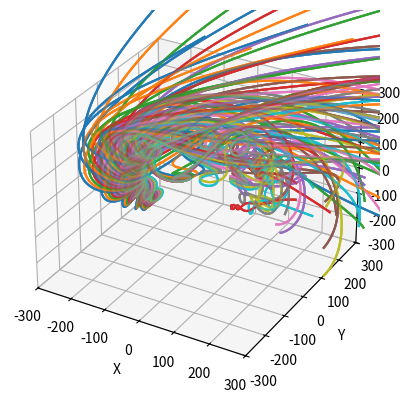

Write Python code to recreate this figure.
import numpy as np
from scipy.integrate import odeint
import matplotlib.pyplot as plt
import mpl_toolkits.mplot3d.axes3d as p3
from matplotlib.animation import FuncAnimation

# Константы
t = np.linspace(0, 5, 5000)
q = -1.6 * 10 ** -19  # заряд
m = 9.1 * 10 ** -31  # масса электрона
mu = 1.26 * 10 ** -6  # магнитная постоянная
mu_d = 2 * 10 ** 2  # магнитный момент диполя
edge = 300
x_edge = 300


def move_func(s, t):
    x, v_x, y, v_y, z, v_z = s

    r = (x**2 + y**2 + z**2)**(0.5)

    if r < 1 * 10 ** -6:
        Bx = 0
        By = 0
        Bz = 0
    else:
        Bx = 3 * x * z * mu_d * mu / (x**2 + y**2 + z**2)**(5 / 2)
        By = 3 * y * z * mu_d * mu / (x**2 + y**2 + z**2)**(5 / 2)
        Bz = (2 * z**2 - x**2 - y**2) * mu_d * mu / (x**2 + y**2 + z**2)**(5 / 2)

    dxdt = v_x
    dv_xdt = q / m * (v_y * Bz - By * v_z)

    dydt = v_y
    dv_ydt = q / m * (v_z * Bx - Bz * v_x)

    dzdt = v_z
    dv_zdt = q / m * (v_x * By - Bx * v_y)

    return dxdt, dv_xdt, dydt, dv_ydt, dzdt, dv_zdt


wave_width = 100  # Ширина
wave_height = 100  # Высота
wave_depth = 50 # Глубина (ширина в координате Y)
num_points_x = 10  # Количество точек по x (высоте)
num_points_z = 10 # Количество точек по z (ширине)
num_points_y = 10  # Количество точек по y (глубине)

x_start = -200  # Начальное положение по x
y_offset = 0  # Смещение по оси y вправо
v_x = 300# Скорость "налета" по x
exclusion_radius = 2  # Радиус исключения вокруг (0, 0, 0)

# Генерация начальных положений
initial_positions = []
for x in np.linspace(-wave_height / 2, wave_height / 2, num_points_x):
    for z in np.linspace(-wave_width / 2, wave_width / 2, num_points_z):
        for y in np.linspace(-wave_depth / 2, wave_depth / 2, num_points_y):  # Добавили цикл по y

                initial_positions.append((x_start, v_x, y, 0, z, 0))

solutions = []
for s0 in initial_positions:
    sol = odeint(move_func, s0, t)
    solutions.append(sol)

x_data = [sol[:, 0] for sol in solutions]
y_data = [sol[:, 2] for sol in solutions]
z_data = [sol[:, 4] for sol in solutions]

fig = plt.figure()
ax = fig.add_subplot(111, projection='3d')

ax.set_xlim([-x_edge, x_edge])
ax.set_ylim([-edge, edge])
ax.set_zlim([-edge, edge])
ax.set_xlabel("X")
ax.set_ylabel("Y")
ax.set_zlabel("Z")

balls = []
lines = []
for _ in range(len(solutions)):
    ball, = ax.plot([], [], [], 'o', color='r', markersize=2)
    line, = ax.plot([], [], [], lw=2)
    balls.append(ball)
    lines.append(line)


def init():
    for ball, line in zip(balls, lines):
        ball.set_data([], [])
        ball.set_3d_properties([])
        line.set_data([], [])
        line.set_3d_properties([])
    return tuple(balls + lines)


def update(frame):
    for i in range(len(solutions)):
        balls[i].set_data([x_data[i][frame]], [y_data[i][frame]])
        balls[i].set_3d_properties(z_data[i][frame])

        lines[i].set_data(x_data[i][:frame + 1], y_data[i][:frame + 1])
        lines[i].set_3d_properties(z_data[i][:frame + 1])

    return tuple(balls + lines)

ani = FuncAnimation(fig, update, frames=len(t), interval=1, init_func=init)
for sol in solutions:
    ax.plot(sol[:, 0], sol[:, 2], sol[:, 4], alpha=0.3)
#ani.save('mnogo2.gif', writer='imagemagick')
plt.show()
